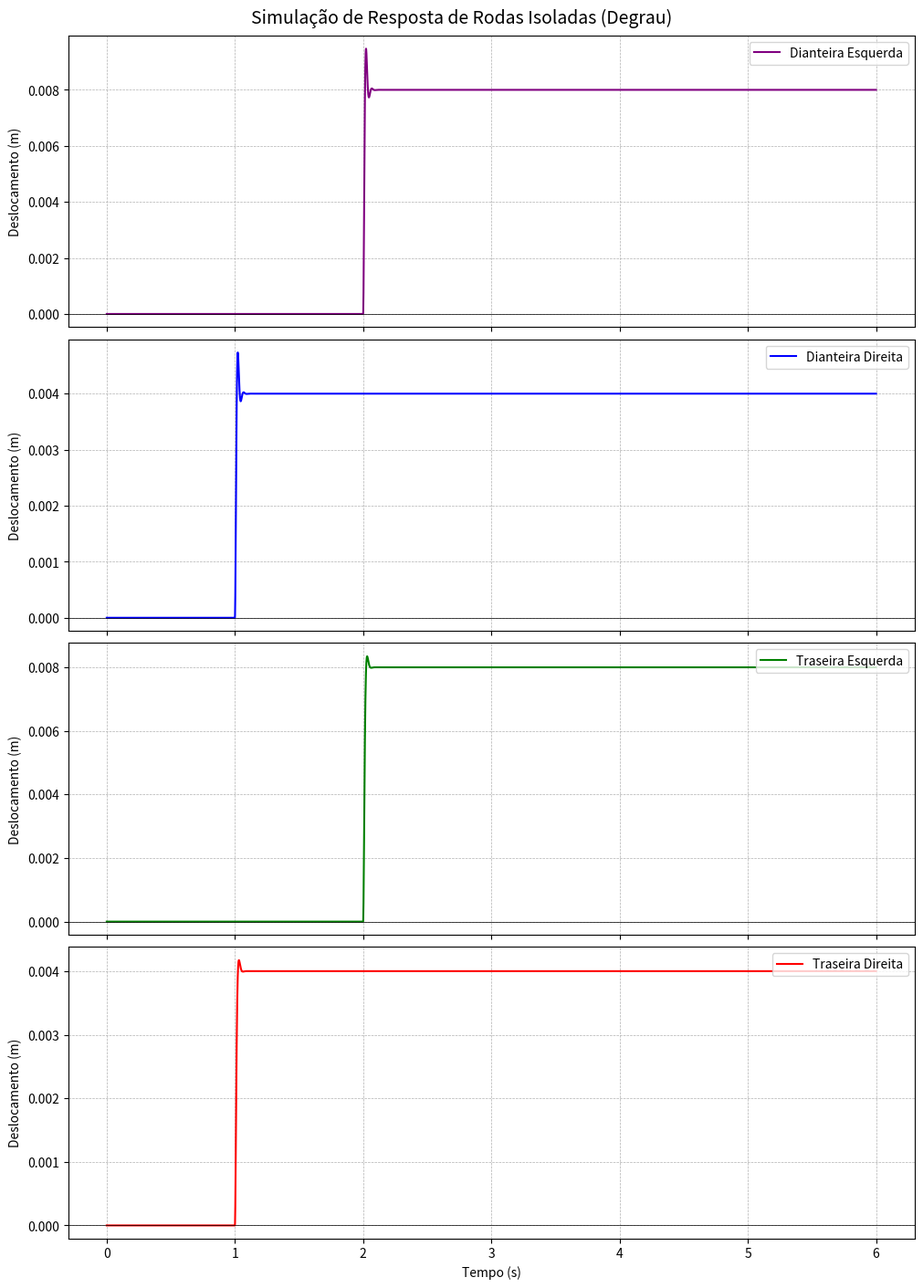
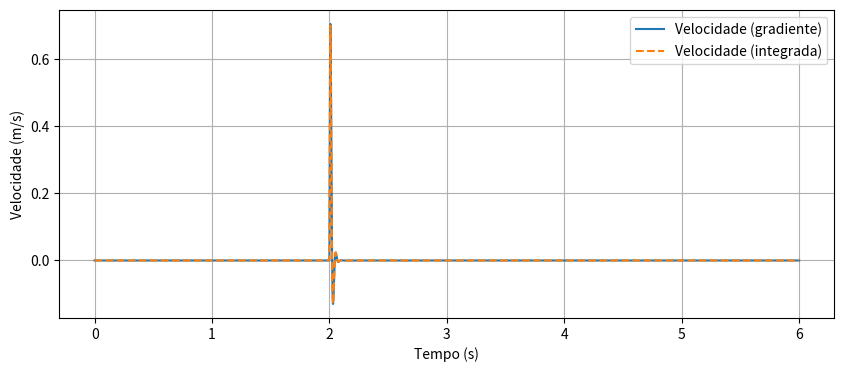
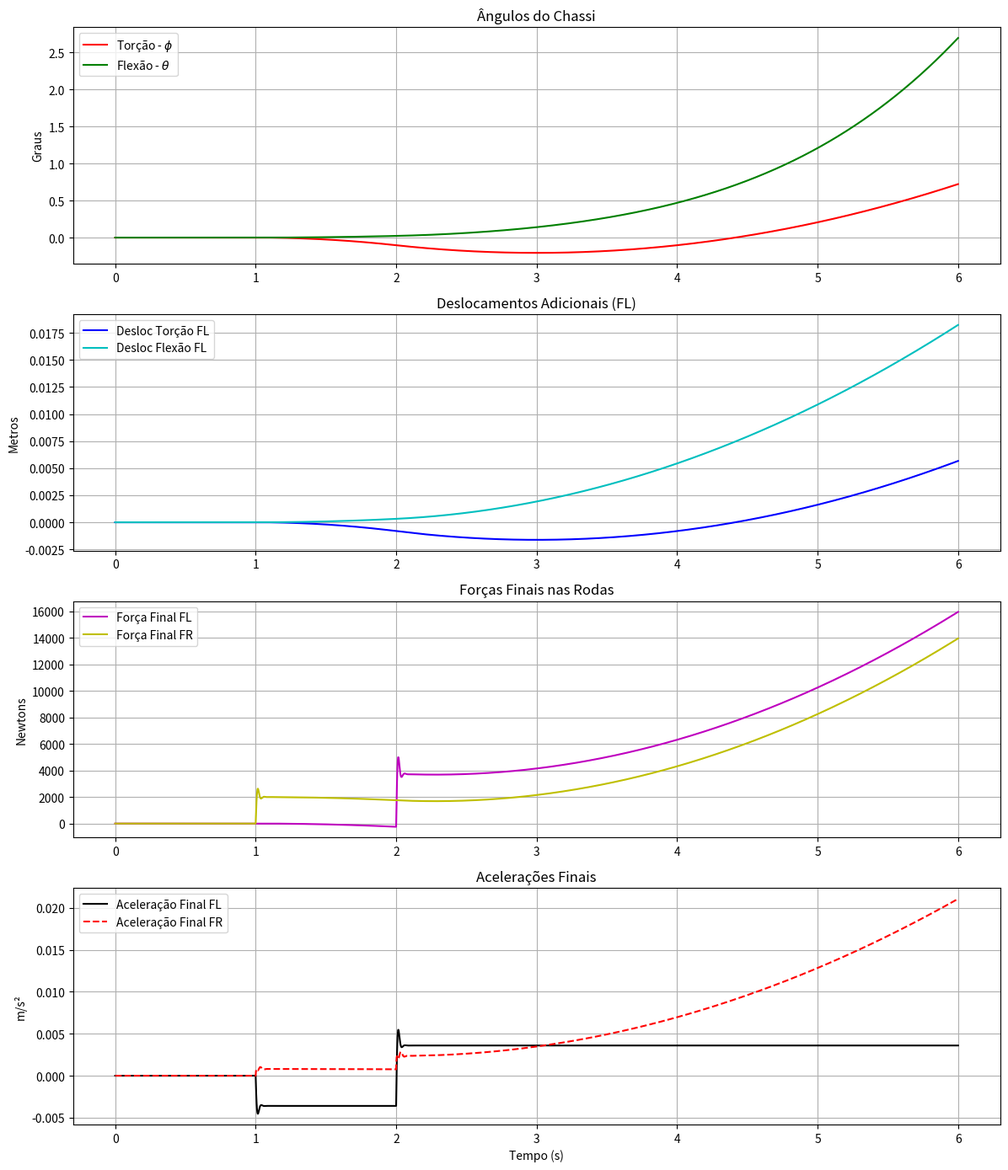

These figures' Python source, in order:
import numpy as np
import matplotlib.pyplot as plt
from scipy.integrate import cumulative_trapezoid, solve_ivp
import functools

# =============================================================================
# Modelo do Chassis com todas as funções internas organizadas
# =============================================================================

class Chassis:
    def __init__(self, 
                Mc=None, Mst=None, Msd=None,                   # Massas
                Kte=None, Ktd=None, Kde=None, Kdd=None,        # Rigidez suspensão
                Kpte=None, Kptd=None, Kpde=None, Kpdd=None,    # Rigidez pneus
                Kf=None, Kt=None,                              # Rigidez do chassi
                Cte=None, Ctd=None, Cde=None, Cdd=None,        # Amortecedores suspensão
                Cphi=None, Ctheta=None,                        # Amortecedores do chassi
                Iflex=None, Itorc=None):                       # Inércias do chassi
        # Massas
        self.Mc = Mc                    # Massa suspensa TOTAL [kg]
        self.Mst_unsprung = Mst  # Massa NÃO suspensa traseira [kg]
        self.Msd_unsprung = Msd  # Massa NÃO suspensa dianteira [kg]
        
        # Rigidez da suspensão
        self.Kte = Kte    # Traseira esquerda [N/m]
        self.Ktd = Ktd    # Traseira direita [N/m]
        self.Kde = Kde    # Dianteira esquerda [N/m]
        self.Kdd = Kdd    # Dianteira direita [N/m]
        
        # Rigidez dos pneus
        self.Kpte = Kpte  # Pneu traseiro esquerdo [N/m]
        self.Kptd = Kptd  # Pneu traseiro direito [N/m]
        self.Kpde = Kpde  # Pneu dianteiro esquerdo [N/m]
        self.Kpdd = Kpdd  # Pneu dianteiro direito [N/m]
        
        # Rigidez do chassi
        self.Kf = Kf      # Flexional [N/m]
        self.Kt = Kt      # Rigidez do pneu (ou transferência) [N/m]
        
        # Amortecedores da suspensão
        self.Cte = Cte    # Traseira esquerda [N·s/m]
        self.Ctd = Ctd    # Traseira direita [N·s/m]
        self.Cde = Cde    # Dianteira esquerda [N·s/m]
        self.Cdd = Cdd    # Dianteira direita [N·s/m]
        
        # Amortecedores estruturais do chassi
        self.Cphi = Cphi      # Torcional [N·s/m]
        self.Ctheta = Ctheta  # Flexional [N·s/m]
        
        # Inércias do chassi
        self.Iflex = Iflex    # Inércia flexional [m⁴]
        self.Itorc = Itorc    # Inércia torcional [m⁴]

    def spring(self, mass, k, x):
        return (k * x) / mass

    def damper(self, mass, c, xdot):
        return (c * xdot) / mass

    def integrate_motion(self, t, acceleration):
        velocity = cumulative_trapezoid(acceleration, t, initial=0)
        displacement = cumulative_trapezoid(velocity, t, initial=0)
        return velocity, displacement
    
    def ode_phi(self, y, inertia, roda):
        #Rigidez e amortecimeto torsional do Chassis
        Ks = self.Kt
        Cs = self.Cphi
        inertia = self.Itorc
        phi, phidot = y
        spring_acc = self.spring(inertia, Ks, phi)
        damper_acc = self.damper(inertia, Cs, phidot)
        wheel_acc = 0

        for roda in ['FL', 'FR', 'RL', 'RR']:
            if roda in ['FL', 'FR']:
                Ks = self.Kde if roda == 'FL' else self.Kdd
                Cs = self.Cde if roda == 'FL' else self.Cdd
                Kt = self.Kpde if roda == 'FL' else self.Kpdd
            else:
                Ks = self.Kte if roda == 'RL' else self.Ktd
                Cs = self.Cte if roda == 'RL' else self.Ctd
                Kt = self.Kpte if roda == 'RL' else self.Kptd

            acc = self.spring(inertia, Ks, phi) + self.damper(inertia, Cs, phidot)


        phiddot = -spring_acc - damper_acc
        return [phidot, phiddot]
    
    def ode_theta(self, y, inertia):
        Ks = self.Kf
        Cs = self.Ctheta
        inertia = self.Iflex
        theta, thetadot = y
        spring_acc = self.spring(inertia, Ks, theta)
        damper_acc = self.damper(inertia, Cs, thetadot)
        thetaddot = -spring_acc - damper_acc
        return [thetadot, thetaddot]

    def ode_wheel(self, t, y, mass, Ks, Cs, Kt, z_road_func):
        x, xdot = y
        zr = z_road_func(t)
        spring_acc = self.spring(mass, Ks, x)
        damper_acc = self.damper(mass, Cs, xdot)
        entrance_acc = self.spring(mass, Kt, zr)
        xddot = -spring_acc - damper_acc + entrance_acc
        return [xdot, xddot]

    def simular_roda(self, roda, t_span, t_eval, z_road_func):
        if roda in ['FL', 'FR']:
            mass = self.Msd_unsprung
            Ks = self.Kde if roda == 'FL' else self.Kdd
            Cs = self.Cde if roda == 'FL' else self.Cdd
            Kt = self.Kpde if roda == 'FL' else self.Kpdd
        else:
            mass = self.Mst_unsprung
            Ks = self.Kte if roda == 'RL' else self.Ktd
            Cs = self.Cte if roda == 'RL' else self.Ctd
            Kt = self.Kpte if roda == 'RL' else self.Kptd

        y0 = [0.0, 0.0]
        sol = solve_ivp(fun=lambda t, y: self.ode_wheel(t, y, mass, Ks, Cs, Kt, z_road_func),
                        t_span=t_span, y0=y0, t_eval=t_eval,
                        method='LSODA', rtol=1e-6, atol=1e-9)
        return sol

    def gerar_funcoes_entrada(self, tempo_direito, tempo_esquerdo, step_value_d, step_value_e):
        def road_input_step(t, t_start, height):
            return height if t >= t_start else 0.0
        func_direito = functools.partial(road_input_step, t_start=tempo_direito, height=step_value_d)
        func_esquerdo = functools.partial(road_input_step, t_start=tempo_esquerdo, height=step_value_e)
        return {'FL': func_esquerdo, 'FR': func_direito,
                'RL': func_esquerdo, 'RR': func_direito}

    def plotar_resultados(self, rodas_solucoes, titulo='Resposta ao degrau'):
        nomes = {'FL': 'Dianteira Esquerda', 'FR': 'Dianteira Direita',
                'RL': 'Traseira Esquerda', 'RR': 'Traseira Direita'}
        cores = {'FL': 'purple', 'FR': 'blue', 'RL': 'green', 'RR': 'red'}
        
        fig, axs = plt.subplots(4, 1, figsize=(10, 14), sharex=True, constrained_layout=True)
        fig.suptitle(titulo, fontsize=14)
        
        for i, key in enumerate(['FL', 'FR', 'RL', 'RR']):
            sol = rodas_solucoes[key]
            axs[i].plot(sol.t, sol.y[0], label=nomes[key], color=cores[key])
            axs[i].set_ylabel('Deslocamento (m)')
            axs[i].legend(loc='upper right')
            axs[i].grid(True, which='both', linestyle='--', linewidth=0.5)
            axs[i].axhline(0, color='black', linewidth=0.5)
        
        axs[-1].set_xlabel('Tempo (s)')
        plt.show()

    def demonstrar_integracao(self, sol):
        xdot = np.gradient(sol.y[0], sol.t)
        xddot = np.gradient(xdot, sol.t)
        vel_int, _ = self.integrate_motion(sol.t, xddot)
        plt.figure(figsize=(10, 4))
        plt.plot(sol.t, xdot, label='Velocidade (gradiente)')
        plt.plot(sol.t, vel_int, '--', label='Velocidade (integrada)')
        plt.xlabel('Tempo (s)')
        plt.ylabel('Velocidade (m/s)')
        plt.legend()
        plt.grid(True)
        plt.show()

# =============================================================================
# Função para obter vetor de tempo
# =============================================================================

def get_simulation_time(t_start=0.0, t_end=2.0, dt=0.001):
    t_span = (t_start, t_end)
    t_eval = np.arange(t_start, t_end+dt, dt)
    return t_span, t_eval

# =============================================================================
# Execução Principal
# =============================================================================
def run_simulation():
    # Parâmetros
    Mst_unsprung = 25.0
    Msd_unsprung = 20.0
    Ks_susp = 5e5
    Cs_front = 3e3
    Cs_rear = 5e3
    Kt_tire = 2e4
    
    t_span, t_eval = get_simulation_time(t_start=0.0, t_end=6.0, dt=0.001)

    # Parâmetros geométricos [m] - ESSENCIAIS para o cálculo de momento
    lf, lr, w = 0.8, 1, 0.9

    # Degraus
    altura_degrau_d = 0.10
    altura_degrau_e = 0.20
    tempo_inicio_direito = 1.0
    tempo_inicio_esquerdo = 2.0

    # Chassis
    chassis = Chassis(
        Mc=280, Mst=Mst_unsprung, Msd=Msd_unsprung,
        Kte=Ks_susp, Ktd=Ks_susp, Kde=Ks_susp, Kdd=Ks_susp,
        Kpte=Kt_tire, Kptd=Kt_tire, Kpde=Kt_tire, Kpdd=Kt_tire,
        Kf=3.01e7, Kt=Kt_tire,
        Cte=Cs_rear, Ctd=Cs_rear, Cde=Cs_front, Cdd=Cs_front,
        Cphi=5e2, Ctheta=5e2,
        Iflex=5e5, Itorc=5e5
    )

    funcoes_entrada = chassis.gerar_funcoes_entrada(tempo_inicio_direito, tempo_inicio_esquerdo,
                                                    altura_degrau_d, altura_degrau_e)

    solucoes = {}
    for roda in ['FL', 'FR', 'RL', 'RR']:
        solucoes[roda] = chassis.simular_roda(roda, t_span, t_eval, funcoes_entrada[roda])
    
    chassis.plotar_resultados(solucoes, titulo='Simulação de Resposta de Rodas Isoladas (Degrau)')
    chassis.demonstrar_integracao(solucoes['FL'])

    # ==================================================================================
    # PASSO 3: Cálculo dos ângulos de torção e flexão (MESMO CÁLCULO ORIGINAL)
    # ==================================================================================
    print("\nAnalisando os movimentos de torção e flexão do chassi...")

    x_fl, xdot_fl = solucoes['FL'].y
    x_fr, xdot_fr = solucoes['FR'].y
    x_rl, xdot_rl = solucoes['RL'].y
    x_rr, xdot_rr = solucoes['RR'].y
    
    F_FL = chassis.Kde * x_fl + chassis.Cde * xdot_fl
    F_FR = chassis.Kdd * x_fr + chassis.Cdd * xdot_fr
    F_RL = chassis.Kte * x_rl + chassis.Cte * xdot_rl
    F_RR = chassis.Ktd * x_rr + chassis.Ctd * xdot_rr

    # Momento de Torção - CÁLCULO ORIGINAL
    M_roll = (((F_FL + F_RL) - (F_FR + F_RR))) * (w / 2)
    a_torc = M_roll / chassis.Itorc
    phi_dot, ang_torc = chassis.integrate_motion(t_eval, a_torc)

    # Momento de Flexão - CÁLCULO ORIGINAL
    M_pitch = (F_RL + F_RR) * lr - (F_FL + F_FR) * lf
    a_flex = M_pitch / chassis.Iflex
    theta_dot, ang_flex = chassis.integrate_motion(t_eval, a_flex)
    
    # ==================================================================================
    # NOVA PARTE: Aplicação dos ângulos conforme descrito na imagem
    # ==================================================================================
    print("\nAplicando efeitos dos ângulos nas rodas...")
    
    # 1. Cálculo dos deslocamentos adicionais devido aos ângulos (conforme imagem)
    desloc_torc_fl = (w/2) * np.sin(ang_torc)
    desloc_torc_fr = (w/2) * np.sin(ang_torc)
    desloc_torc_rl = (w/2) * np.sin(ang_torc)
    desloc_torc_rr = (w/2) * np.sin(ang_torc)
    
    desloc_flex_fl = lf * np.sin(ang_flex)
    desloc_flex_fr = lf * np.sin(ang_flex)
    desloc_flex_rl = lr * np.sin(ang_flex)
    desloc_flex_rr = lr * np.sin(ang_flex)
    
    # 2. Cálculo dos deslocamentos totais (original + ângulos) CREIO QUE OS CÁLCULOS ESTÃO COERENTES POREM DEVO TROCAR EM 3. OS DESLOC POR ESSE X TOTAL ou não kkkk
    x_total_fl = x_fl + desloc_torc_fl + desloc_flex_fl
    x_total_fr = x_fr + desloc_torc_fr + desloc_flex_fr
    x_total_rl = x_rl + desloc_torc_rl + desloc_flex_rl
    x_total_rr = x_rr + desloc_torc_rr + desloc_flex_rr
    
    # 3. Cálculo das forças finais (conforme fluxo da imagem) 
    F_final_fl = F_FL + chassis.Kde * desloc_torc_fl + chassis.Kde * desloc_flex_fl
    F_final_fr = F_FR + chassis.Kdd * desloc_torc_fr + chassis.Kdd * desloc_flex_fr
    F_final_rl = F_RL + chassis.Kte * desloc_torc_rl + chassis.Kte * desloc_flex_rl
    F_final_rr = F_RR + chassis.Ktd * desloc_torc_rr + chassis.Ktd * desloc_flex_rr
    
    # Momento de Torção - CÁLCULO CORRIGIDO
    M_roll = (((F_final_fl + F_final_rl) - (F_final_fr + F_final_rr))) * (w / 2)
    a_torc = M_roll / chassis.Itorc
    phi_dot, ang_torc = chassis.integrate_motion(t_eval, a_torc)

    # Momento de Flexão - CÁLCULO CORRIGIDO
    M_pitch = (F_final_rl + F_final_rr) * lr - (F_final_fl + F_final_fr) * lf
    a_flex = M_pitch / chassis.Iflex
    theta_dot, ang_flex = chassis.integrate_motion(t_eval, a_flex)
    
    # ==================================================================================
    # Plotagem dos resultados (original + novo)
    # ==================================================================================
    
    # Plotagem dos ângulos originais
    plt.figure(figsize=(12, 14))
    
    plt.subplot(4, 1, 1)
    plt.plot(t_eval, np.rad2deg(ang_torc), 'r-', label=r'Torção - $\phi$')
    plt.plot(t_eval, np.rad2deg(ang_flex), 'g-', label=r'Flexão - $\theta$')
    plt.title('Ângulos do Chassi')
    plt.ylabel('Graus')
    plt.legend()
    plt.grid(True)
    
    # Plotagem dos deslocamentos adicionais
    plt.subplot(4, 1, 2)
    plt.plot(t_eval, desloc_torc_fl, 'b-', label='Desloc Torção FL')
    plt.plot(t_eval, desloc_flex_fl, 'c-', label='Desloc Flexão FL')
    plt.title('Deslocamentos Adicionais (FL)')
    plt.ylabel('Metros')
    plt.legend()
    plt.grid(True)
    
    # Plotagem das forças finais
    plt.subplot(4, 1, 3)
    plt.plot(t_eval, F_final_fl, 'm-', label='Força Final FL')
    plt.plot(t_eval, F_final_fr, 'y-', label='Força Final FR')
    plt.title('Forças Finais nas Rodas')
    plt.ylabel('Newtons')
    plt.legend()
    plt.grid(True)
    
    # Plotagem das acelerações finais
    plt.subplot(4, 1, 4)
    plt.plot(t_eval, a_torc, 'k-', label='Aceleração Final FL')
    plt.plot(t_eval, a_flex, 'r--', label='Aceleração Final FR')
    plt.title('Acelerações Finais')
    plt.xlabel('Tempo (s)')
    plt.ylabel('m/s²')
    plt.legend()
    plt.grid(True)
    
    plt.tight_layout()
    plt.show()

# =============================================================================
# Rodar a simulação
# =============================================================================
if __name__ == "__main__":
    run_simulation()
